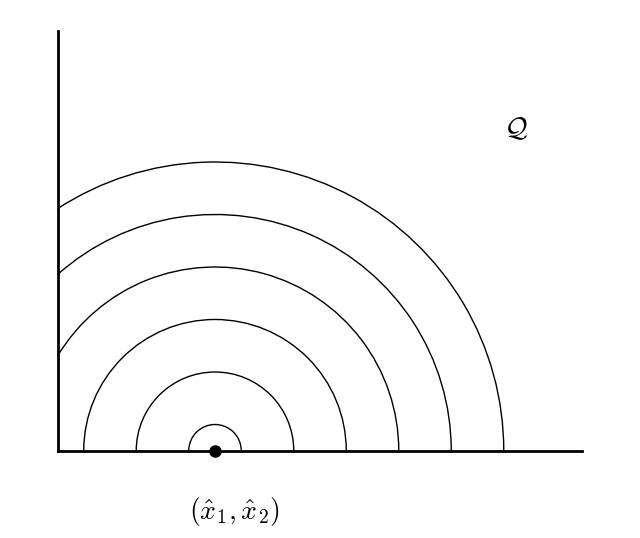

Reproduce this figure in Python.
#!/usr/bin/env python3

import numpy as np
import matplotlib.pyplot as plt
from matplotlib.patches import Arc

plt.rcParams["font.family"] = "serif"
plt.rcParams["mathtext.fontset"] = "cm"

fsize=16.0
bigfsize=20.0

debug = False
def figsave(name):
    if debug:
        plt.show()  # debug
    else:
        print('saving %s ...' % name)
        plt.savefig(name,bbox_inches='tight',transparent=True)

# fine hats figure
plt.figure(figsize=(8,6))
xhat = 0.3
yhat = 0.0
x = np.linspace(0.0,1.0,11)
y = np.linspace(0.0,0.8,11)
zero = np.zeros(np.shape(x))
plt.plot(x,zero,'k',lw=2.0)
plt.plot(zero,y,'k',lw=2.0)
plt.plot(xhat,yhat,'k.',ms=16.0)
#circ = plt.Circle((xhat,yhat), 0.5, color='k', fill=False)
ax = plt.gca()
for ww in [0.1, 0.3, 0.5, 0.7, 0.9, 1.1]:
    th = 180.0
    if ww > 0.6:  # end arc at y-axis
        alpha = (180.0/np.pi) * np.arccos(xhat/(ww/2.0))
        th -= alpha
    arc = Arc((xhat,yhat), ww, ww, angle=0.0, theta1=0.0, theta2=th,
              color='k', lw=1.0)
    ax.add_patch(arc)
plt.text(0.85,0.6,r'$\mathcal{Q}$',fontsize=bigfsize)
plt.text(0.25,-0.13,r'$(\hat x_1,\hat x_2)$',fontsize=bigfsize)
plt.axis('off')
plt.axis('equal')
figsave('cartoonplane.pdf')
